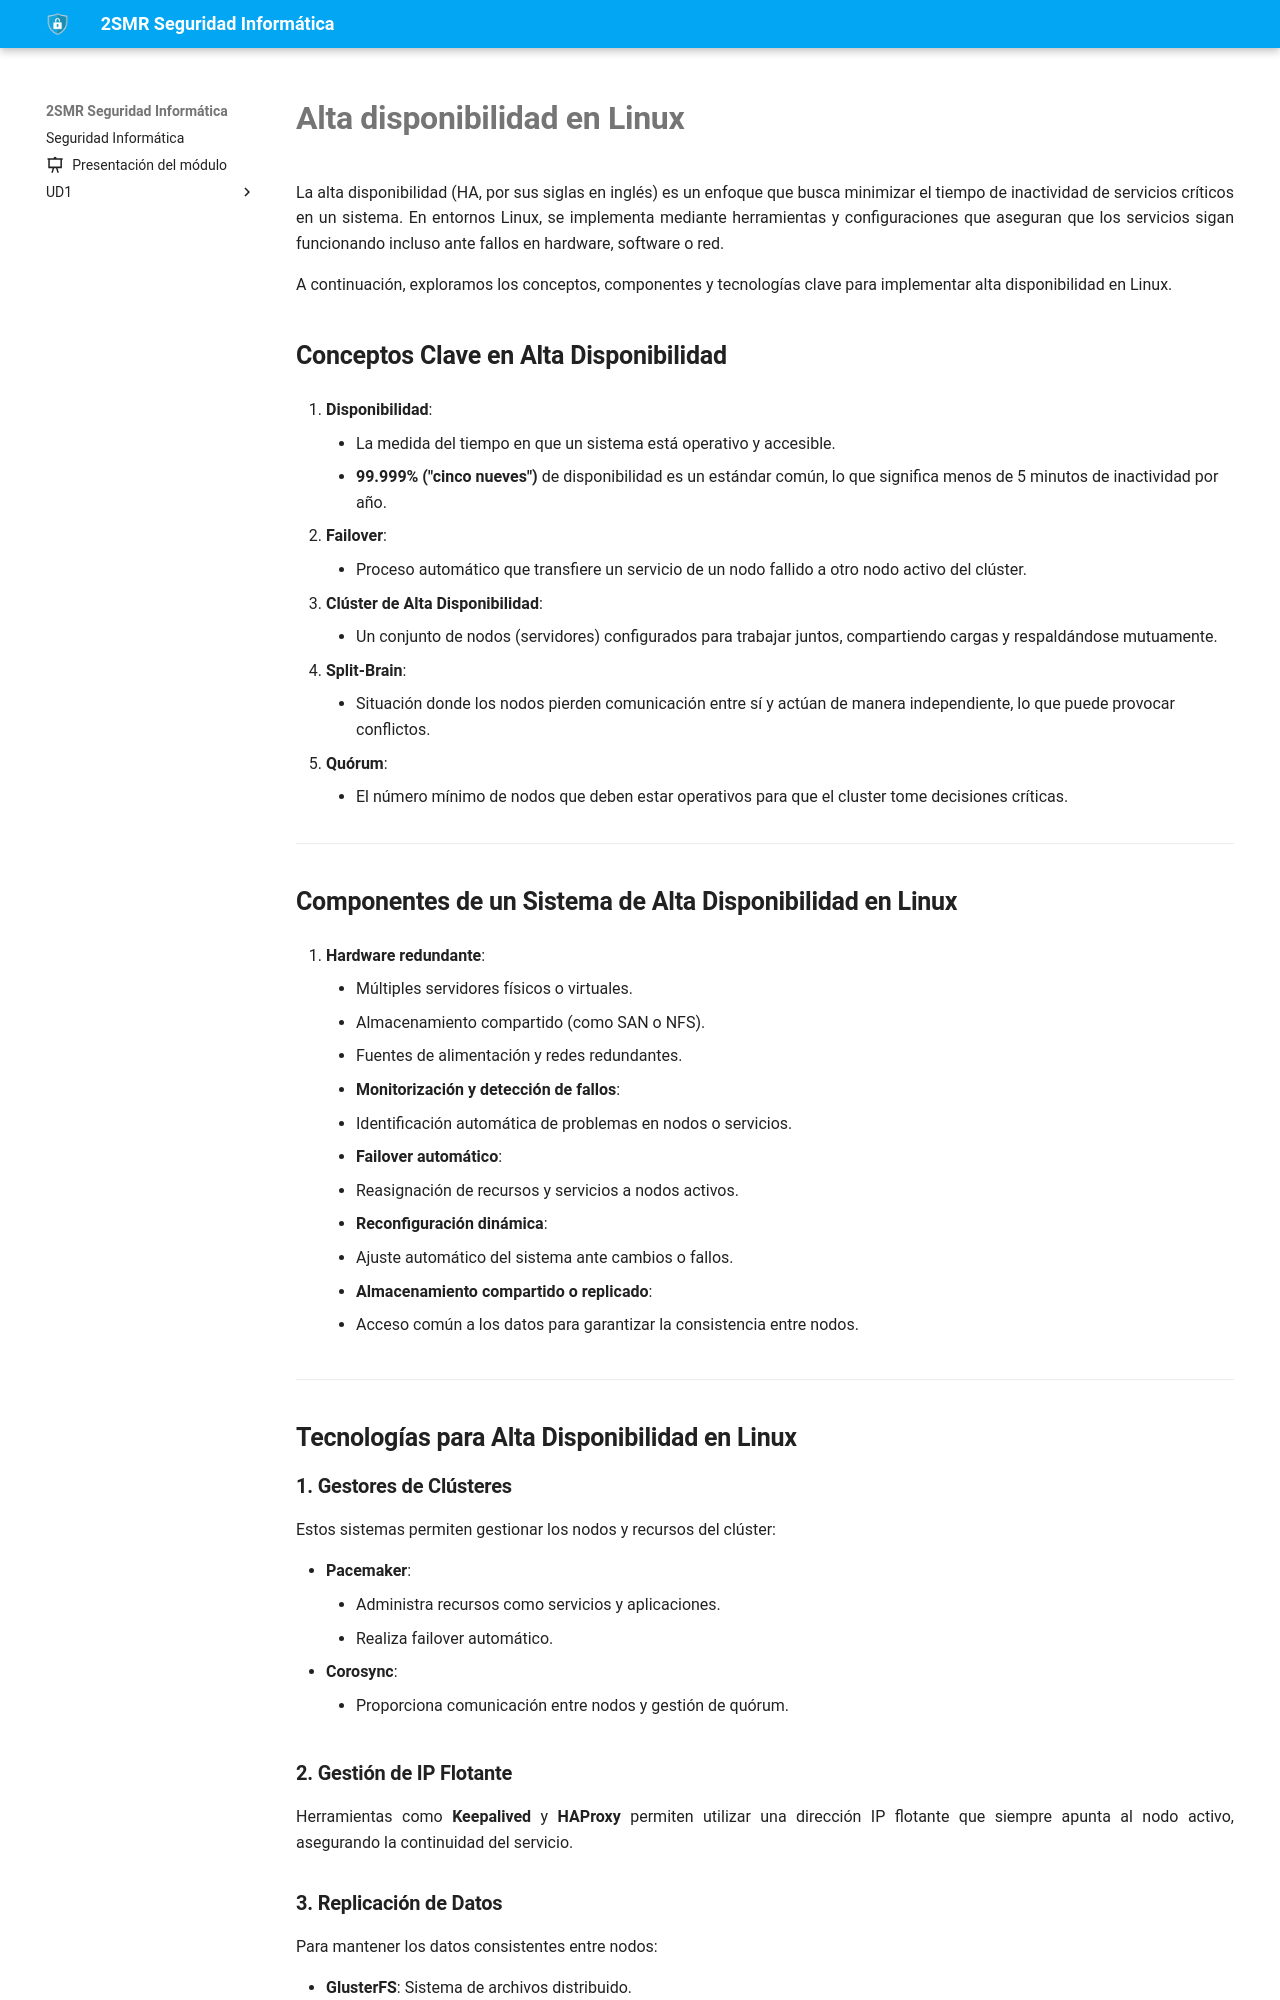

repository: fperezIES/SMR-SIN · page: UD5/cluster_linux.html · generator: mkdocs

# **Alta disponibilidad en Linux**

La alta disponibilidad (HA, por sus siglas en inglés) es un enfoque que busca minimizar el tiempo de inactividad de servicios críticos en un sistema. En entornos Linux, se implementa mediante herramientas y configuraciones que aseguran que los servicios sigan funcionando incluso ante fallos en hardware, software o red.

A continuación, exploramos los conceptos, componentes y tecnologías clave para implementar alta disponibilidad en Linux.


## **Conceptos Clave en Alta Disponibilidad**

1. **Disponibilidad**:    
    - La medida del tiempo en que un sistema está operativo y accesible.
    - **99.999% ("cinco nueves")** de disponibilidad es un estándar común, lo que significa menos de 5 minutos de inactividad por año.
    
1. **Failover**:    
    - Proceso automático que transfiere un servicio de un nodo fallido a otro nodo activo del clúster.
    
1. **Clúster de Alta Disponibilidad**:    
    - Un conjunto de nodos (servidores) configurados para trabajar juntos, compartiendo cargas y respaldándose mutuamente.
    
1. **Split-Brain**:    
    - Situación donde los nodos pierden comunicación entre sí y actúan de manera independiente, lo que puede provocar conflictos.
    
1. **Quórum**:    
    - El número mínimo de nodos que deben estar operativos para que el cluster tome decisiones críticas.

---

## **Componentes de un Sistema de Alta Disponibilidad en Linux**

1. **Hardware redundante**:
    
    - Múltiples servidores físicos o virtuales.
    - Almacenamiento compartido (como SAN o NFS).
    - Fuentes de alimentación y redes redundantes.
2. **Monitorización y detección de fallos**:
    
    - Identificación automática de problemas en nodos o servicios.
3. **Failover automático**:
    
    - Reasignación de recursos y servicios a nodos activos.
4. **Reconfiguración dinámica**:
    
    - Ajuste automático del sistema ante cambios o fallos.
5. **Almacenamiento compartido o replicado**:
    
    - Acceso común a los datos para garantizar la consistencia entre nodos.

---

## **Tecnologías para Alta Disponibilidad en Linux**

### **1. Gestores de Clústeres**

Estos sistemas permiten gestionar los nodos y recursos del clúster:

- **Pacemaker**:
    - Administra recursos como servicios y aplicaciones.
    - Realiza failover automático.
- **Corosync**:
    - Proporciona comunicación entre nodos y gestión de quórum.

### **2. Gestión de IP Flotante**

Herramientas como **Keepalived** y **HAProxy** permiten utilizar una dirección IP flotante que siempre apunta al nodo activo, asegurando la continuidad del servicio.

### **3. Replicación de Datos**

Para mantener los datos consistentes entre nodos:

- **GlusterFS**: Sistema de archivos distribuido.
- **DRBD**: Replica datos en tiempo real entre nodos.
